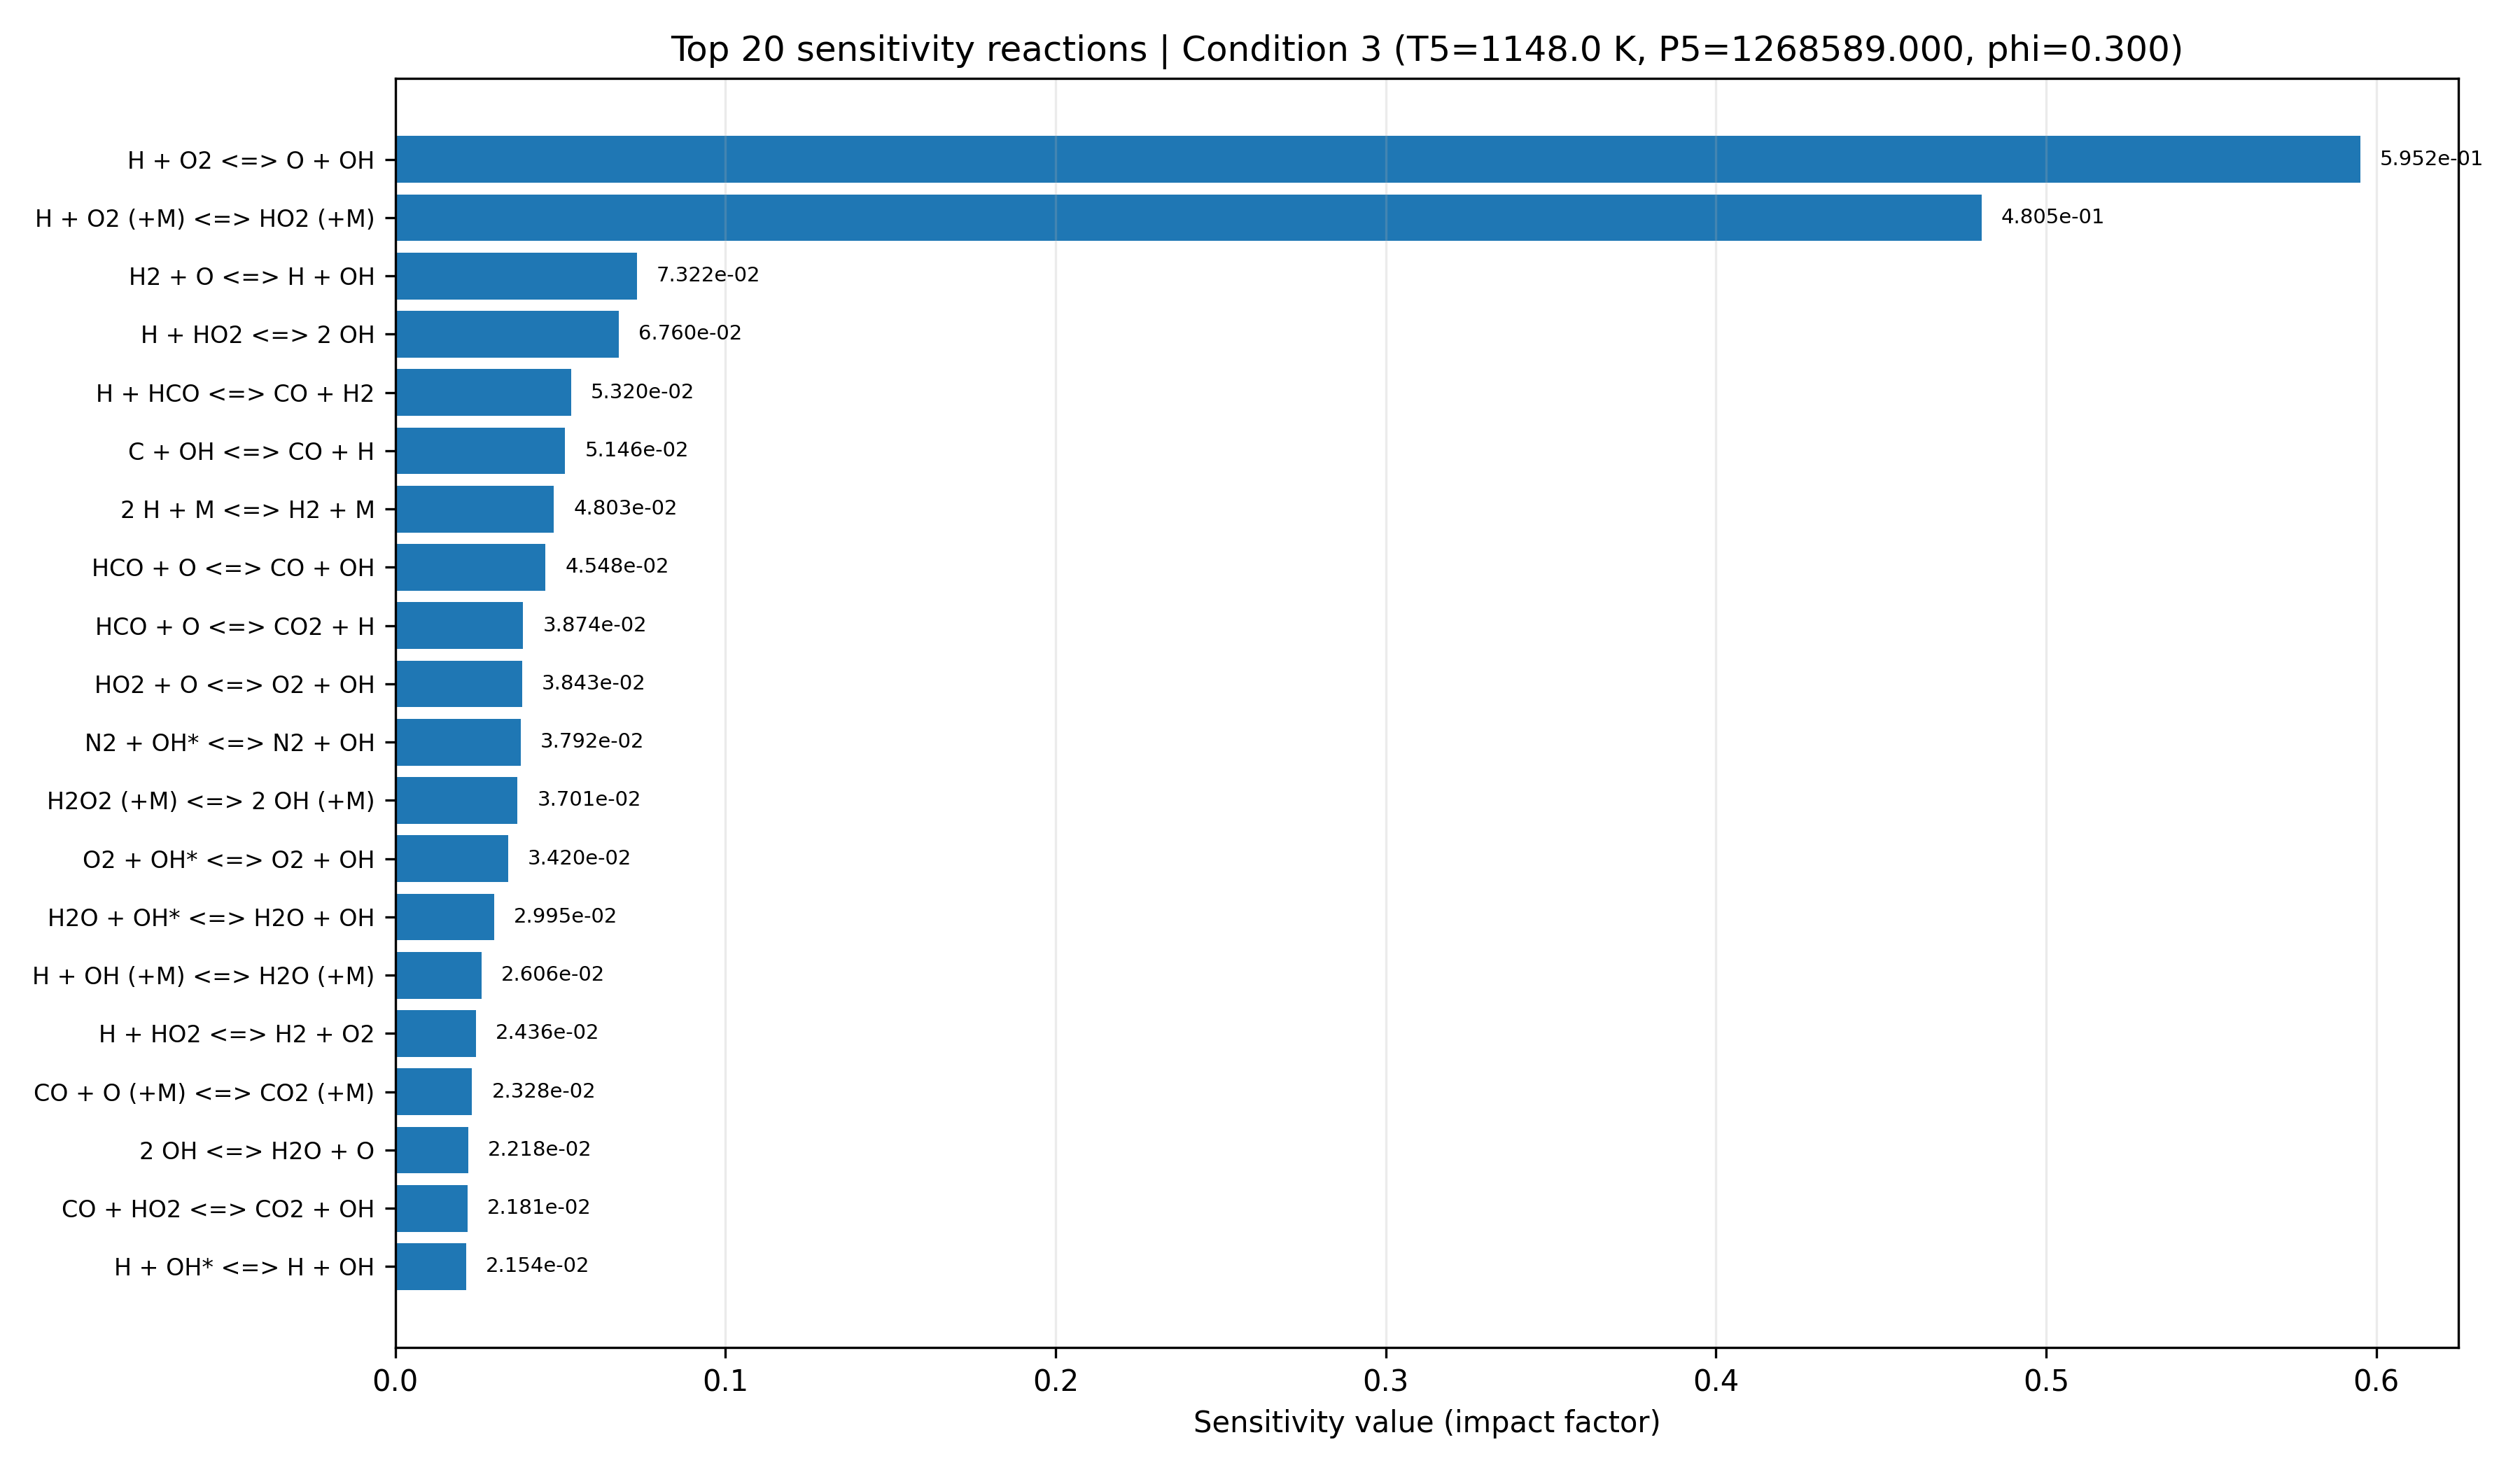

Data behind this chart, as committed beside it:
equation, if, low_impact, rank
H + O2 <=> O + OH, 0.5952, False, 1
H + O2 (+M) <=> HO2 (+M), 0.4805, False, 2
H2 + O <=> H + OH, 0.07322, False, 3
H + HO2 <=> 2 OH, 0.0676, False, 4
H + HCO <=> CO + H2, 0.0532, True, 5
C + OH <=> CO + H, 0.05146, True, 6
2 H + M <=> H2 + M, 0.04803, True, 7
HCO + O <=> CO + OH, 0.04548, True, 8
HCO + O <=> CO2 + H, 0.03874, True, 9
HO2 + O <=> O2 + OH, 0.03843, True, 10
N2 + OH* <=> N2 + OH, 0.03792, True, 11
H2O2 (+M) <=> 2 OH (+M), 0.03701, True, 12
O2 + OH* <=> O2 + OH, 0.0342, True, 13
H2O + OH* <=> H2O + OH, 0.02995, True, 14
H + OH (+M) <=> H2O (+M), 0.02606, True, 15
H + HO2 <=> H2 + O2, 0.02436, True, 16
CO + O (+M) <=> CO2 (+M), 0.02328, True, 17
2 OH <=> H2O + O, 0.02218, True, 18
CO + HO2 <=> CO2 + OH, 0.02181, True, 19
H + OH* <=> H + OH, 0.02154, True, 20
H2 + OH* <=> H2 + OH, 0.0214, True, 21
OH + OH* <=> 2 OH, 0.01835, True, 22
H + O + M <=> OH + M, 0.0176, True, 23
CO + O2 <=> CO2 + O, 0.01613, True, 24
H + H2O2 <=> H2O + OH, 0.01539, True, 25
HO2 + OH <=> H2O + O2, 0.01416, True, 26
H + H2O2 <=> H2 + HO2, 0.01405, True, 27
C + O2 <=> CO + O, 0.01327, True, 28
2 HCO => 2 CO + H2, 0.01185, True, 29
2 HO2 <=> H2O2 + O2, 0.01131, True, 30
H2 + OH <=> H + H2O, 0.01069, True, 31
CO + OH <=> CO2 + H, 0.01022, True, 32
OH* <=> OH, 0.008876, True, 33
HCO + O2 <=> CO + HO2, 0.00837, True, 34
HCO + M <=> CO + H + M, 0.008184, True, 35
AR + OH* <=> AR + OH, 0.007271, True, 36
2 O + M <=> O2 + M, 0.006337, True, 37
H2O2 + OH <=> H2O + HO2, 0.005423, True, 38
HCO + OH <=> CO + H2O, 0.002147, True, 39
HCO + HO2 => CO2 + H + OH, 0.001593, True, 40
H2O2 + O <=> HO2 + OH, 0.0007026, True, 41
